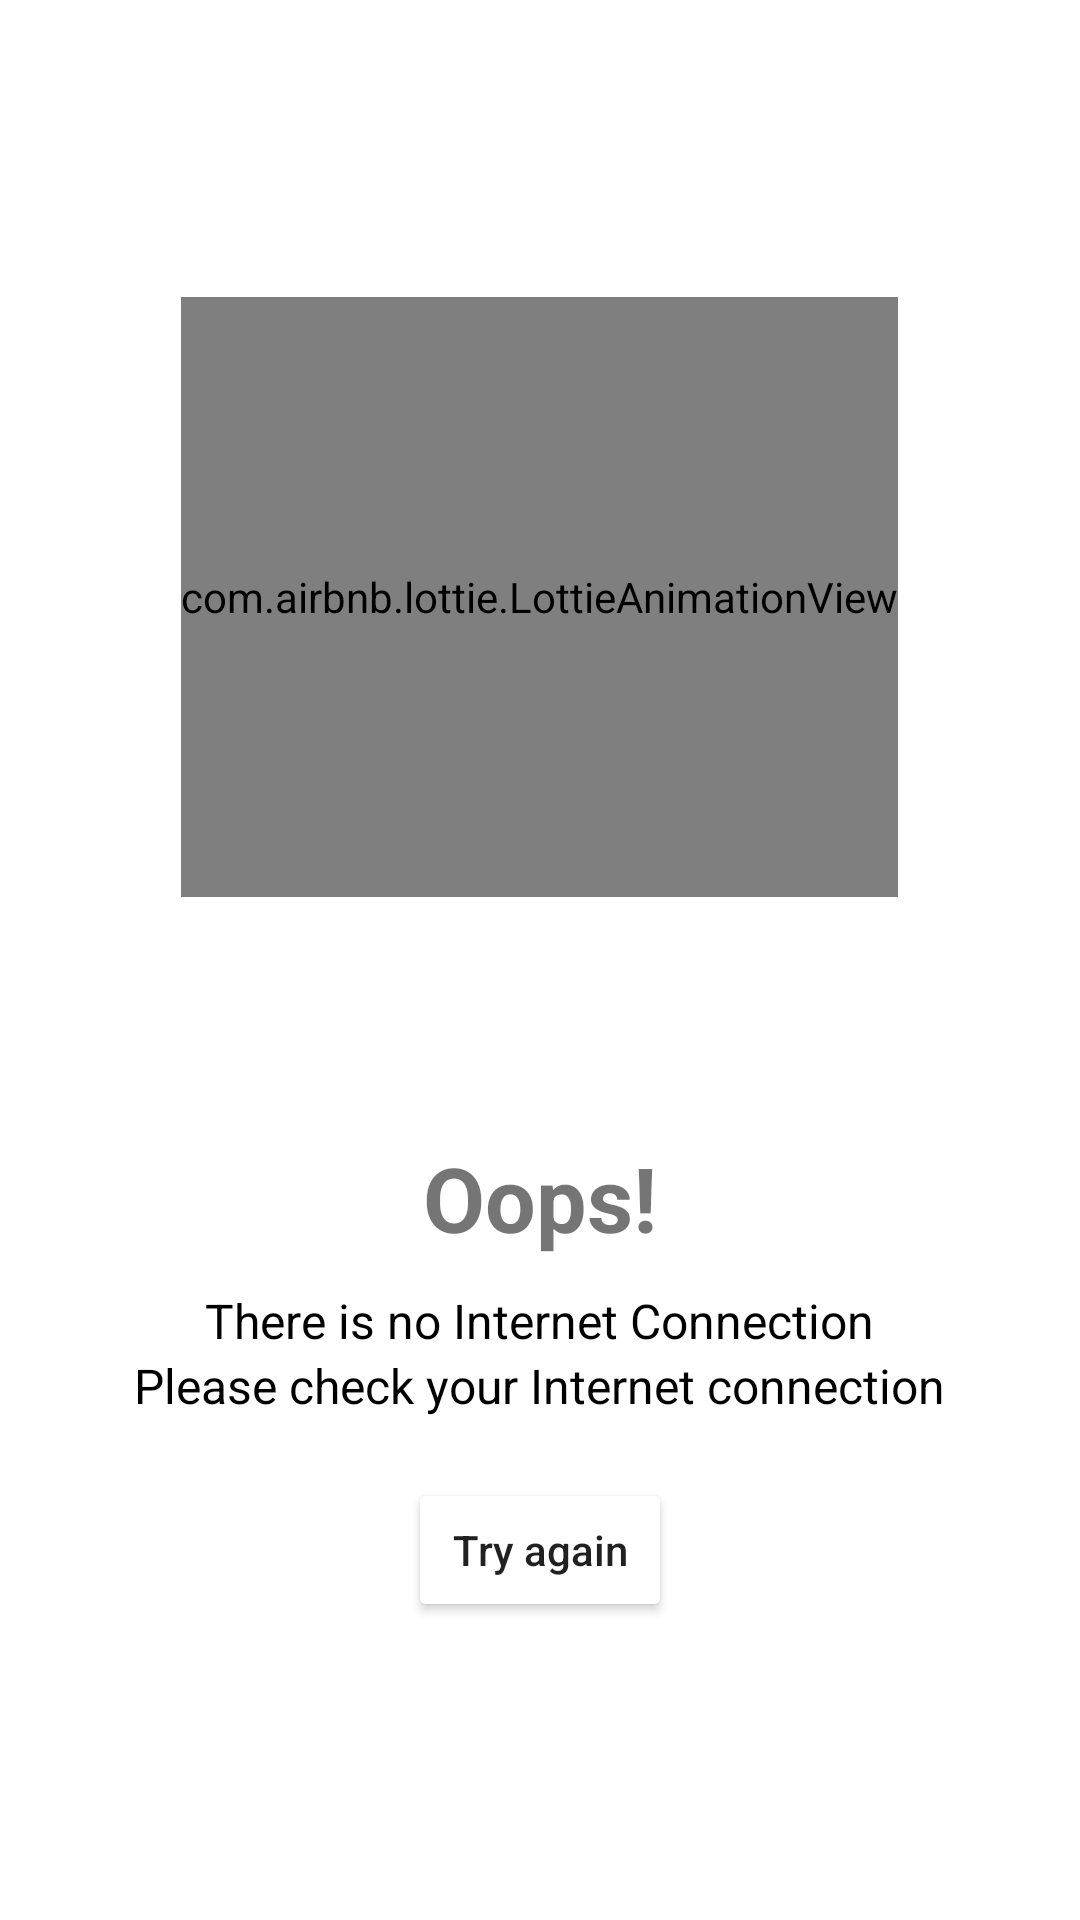

The Android layout XML behind this screen, and the referenced resources:
<!-- AndroidManifest.xml: application theme Theme.MyNavFragmentApp -->
<!-- res/layout/activity_no_internet.xml -->
<?xml version="1.0" encoding="utf-8"?>
<LinearLayout xmlns:android="http://schemas.android.com/apk/res/android"
    xmlns:app="http://schemas.android.com/apk/res-auto"
    xmlns:tools="http://schemas.android.com/tools"
    android:layout_width="match_parent"
    android:layout_height="match_parent"
    android:gravity="center"
    android:orientation="vertical"
    tools:context=".NoInternetActivity">


    <com.airbnb.lottie.LottieAnimationView
        android:layout_width="wrap_content"
        android:layout_height="200dp"
        android:layout_marginBottom="80dp"
        app:lottie_autoPlay="true"
        app:lottie_loop="true"
        app:lottie_imageAssetsFolder="images"
        app:lottie_rawRes="@raw/disconnect" />


    <TextView
        android:layout_width="wrap_content"
        android:layout_height="wrap_content"
        android:layout_marginBottom="10dp"
        android:text="Oops!"
        android:textColor="@color/red"
        android:textSize="30sp"
        android:textStyle="bold" />

    <TextView
        android:layout_width="wrap_content"
        android:layout_height="wrap_content"
        android:text="There is no Internet Connection"
        android:textColor="@color/black"
        android:textSize="16sp"
        android:textStyle="normal" />

    <TextView
        android:layout_width="wrap_content"
        android:layout_height="wrap_content"
        android:layout_marginBottom="20dp"
        android:text="Please check your Internet connection"
        android:textColor="@color/black"
        android:textSize="16sp"
        android:textStyle="normal" />

    <Button
        android:id="@+id/tryAgainBtn"
        android:layout_width="wrap_content"
        android:layout_height="wrap_content"
        android:backgroundTint="@color/red"
        android:text="Try again"
        android:textAllCaps="false" />


</LinearLayout>
<!-- resources referenced by this layout -->
<resources>
  <style name="Theme.MyNavFragmentApp" parent="Theme.MaterialComponents.DayNight">
          
          <item name="colorPrimary">#FF3B3B</item>
          <item name="colorPrimaryVariant">@color/purple_700</item>
          <item name="colorOnPrimary">@color/white</item>
          
          <item name="colorSecondary">@color/teal_200</item>
          <item name="colorSecondaryVariant">@color/teal_700</item>
          <item name="colorOnSecondary">@color/black</item>
          
          <item name="android:statusBarColor" tools:targetApi="l">#80000000</item>
  
          
          <item name="bottomSheetDialogTheme">@style/AppBottomSheetDialogTheme</item>
      </style>
  <style name="AppBottomSheetDialogTheme" parent="Theme.Design.Light.BottomSheetDialog">
          <item name="bottomSheetStyle">@style/AppModalStyle</item>
      </style>
  <style name="AppModalStyle" parent="Widget.Design.BottomSheet.Modal">
          <item name="android:background">@drawable/tlr_curve_corner</item>
      </style>
  <!-- drawable tlr_curve_corner (drawable) -->
  <?xml version="1.0" encoding="utf-8"?>
  <shape xmlns:android="http://schemas.android.com/apk/res/android"
      android:shape="rectangle">
  
      <solid android:color="@color/white"/>
  
      <corners android:topLeftRadius="20dp"
          android:topRightRadius="20dp"
  
          android:bottomLeftRadius="20dp"
          android:bottomRightRadius="20dp" />
  
  </shape>
  <!-- not gathered from this repository: default colours our renderer supplied (Android Studio template values) -->
  <color name="purple_700">#FF3700B3</color>
  <color name="teal_200">#FF03DAC5</color>
  <color name="teal_700">#FF018786</color>
  <color name="black">#FF000000</color>
  <color name="white">#FFFFFFFF</color>
</resources>
